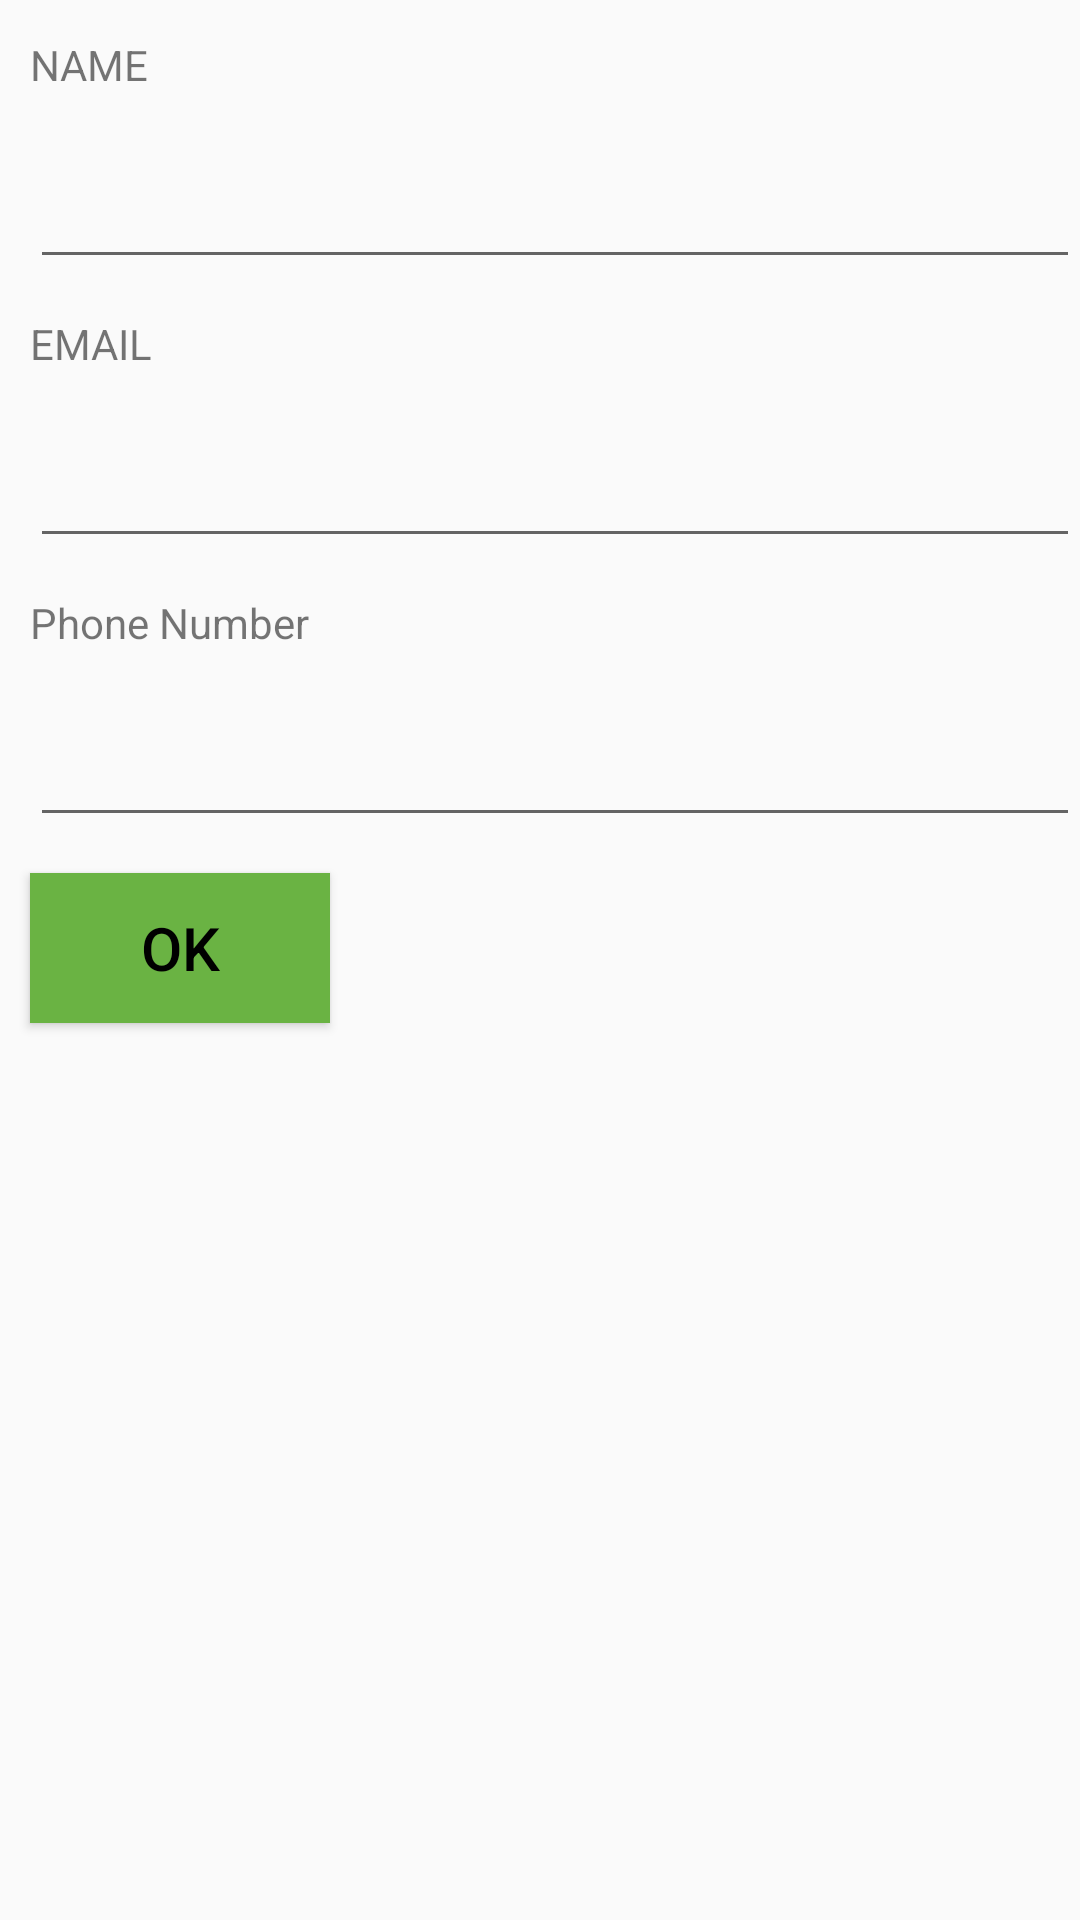

The Android layout XML behind this screen, and the referenced resources:
<!-- AndroidManifest.xml: application theme AppTheme -->
<!-- res/layout/apply_fragment.xml -->
<?xml version="1.0" encoding="utf-8"?>
<layout xmlns:android="http://schemas.android.com/apk/res/android"
    xmlns:app="http://schemas.android.com/apk/res-auto"
    xmlns:tools="http://schemas.android.com/tools">

    <data>
        <variable
            name="applyViewModel"
            type="jp.co.cybermissions.com.example.tourinformation.apply.ApplyViewModel" />
    </data>

    <ScrollView
        android:layout_width="401dp"
        android:layout_height="460dp">


        
        
        
        
        
        
        
        
        
        

        <LinearLayout
            android:layout_width="match_parent"
            android:layout_height="1000dp"
            android:orientation="vertical">


            <TextView
                android:id="@+id/apply_name"
                android:layout_width="match_parent"
                android:layout_height="wrap_content"
                android:layout_marginStart="@dimen/margin_start"
                android:layout_marginTop="@dimen/margin_top"
                android:text="@string/apply_name" />

            <EditText
                android:id="@+id/EditTextName"
                android:layout_width="match_parent"
                android:layout_height="50dp"
                android:layout_marginStart="@dimen/margin_start"
                android:layout_marginTop="@dimen/margin_top"
                android:ems="10"
                android:singleLine="true"
                app:layout_constraintBottom_toTopOf="@+id/EditTextEmail"
                app:layout_constraintEnd_toEndOf="parent"
                app:layout_constraintStart_toStartOf="parent" />

            <TextView
                android:id="@+id/apply_email"
                android:layout_width="match_parent"
                android:layout_height="wrap_content"
                android:layout_marginStart="@dimen/margin_start"
                android:layout_marginTop="@dimen/margin_top"
                android:text="@string/apply_email" />

            <EditText
                android:id="@+id/EditTextEmail"
                android:layout_width="match_parent"
                android:layout_height="50dp"
                android:layout_marginStart="@dimen/margin_start"
                android:layout_marginTop="@dimen/margin_top"
                android:ems="10"
                android:inputType="textEmailAddress"
                android:singleLine="true"
                app:layout_constraintBottom_toTopOf="@+id/EditTextCountry"
                app:layout_constraintEnd_toEndOf="parent"
                app:layout_constraintStart_toStartOf="parent" />

            <TextView
                android:id="@+id/apply_phone_no"
                android:layout_width="match_parent"
                android:layout_height="wrap_content"
                android:layout_marginStart="@dimen/margin_start"
                android:layout_marginTop="@dimen/margin_top"
                android:text="@string/apply_phone" />

            <EditText
                android:id="@+id/EditTextPhone"
                android:layout_width="match_parent"
                android:layout_height="50dp"
                android:layout_marginStart="@dimen/margin_start"
                android:layout_marginTop="@dimen/margin_top"
                android:ems="10"
                android:singleLine="true"
                android:inputType="phone"
                app:layout_constraintBottom_toTopOf="@+id/ok_button"
                app:layout_constraintEnd_toEndOf="parent"
                app:layout_constraintStart_toStartOf="parent" />


            <Button
                android:id="@+id/ok_button"
                android:layout_width="100dp"
                android:layout_height="50dp"
                android:layout_marginStart="@dimen/margin_start"
                android:layout_marginTop="@dimen/margin_top"
                android:background="@color/colorAccent"
                android:onClick="@{() -> applyViewModel.onSubmitApplication()}"
                android:text="Ok"
                android:textColor="@color/black"
                android:textSize="@dimen/button_text_size"
                app:layout_constraintEnd_toEndOf="parent"
                app:layout_constraintHorizontal_bias="0.0"
                app:layout_constraintStart_toStartOf="parent"
                app:layout_constraintTop_toTopOf="parent"/>

            <TextView
                android:id="@+id/textView"
                android:layout_width="match_parent"
                android:layout_height="50dp"
 />


        </LinearLayout>
    </ScrollView>

</layout>
<!-- resources referenced by this layout -->
<resources>
  <color name="black">#FF000000</color>
  <color name="colorAccent">#6ab343</color>
  <dimen name="button_text_size">20sp</dimen>
  <dimen name="margin_start">10sp</dimen>
  <dimen name="margin_top">12sp</dimen>
  <string name="apply_email">EMAIL</string>
  <string name="apply_name">NAME</string>
  <string name="apply_phone">Phone Number</string>
  <style name="AppTheme" parent="Theme.AppCompat.Light.DarkActionBar">
          <item name="colorPrimary">@color/primaryColor</item>
          <item name="colorPrimaryDark">@color/primaryDarkColor</item>
          <item name="colorAccent">@color/colorAccent</item>
      </style>
  <color name="primaryColor">#1b5e20</color>
  <color name="primaryDarkColor">#003300</color>
</resources>
